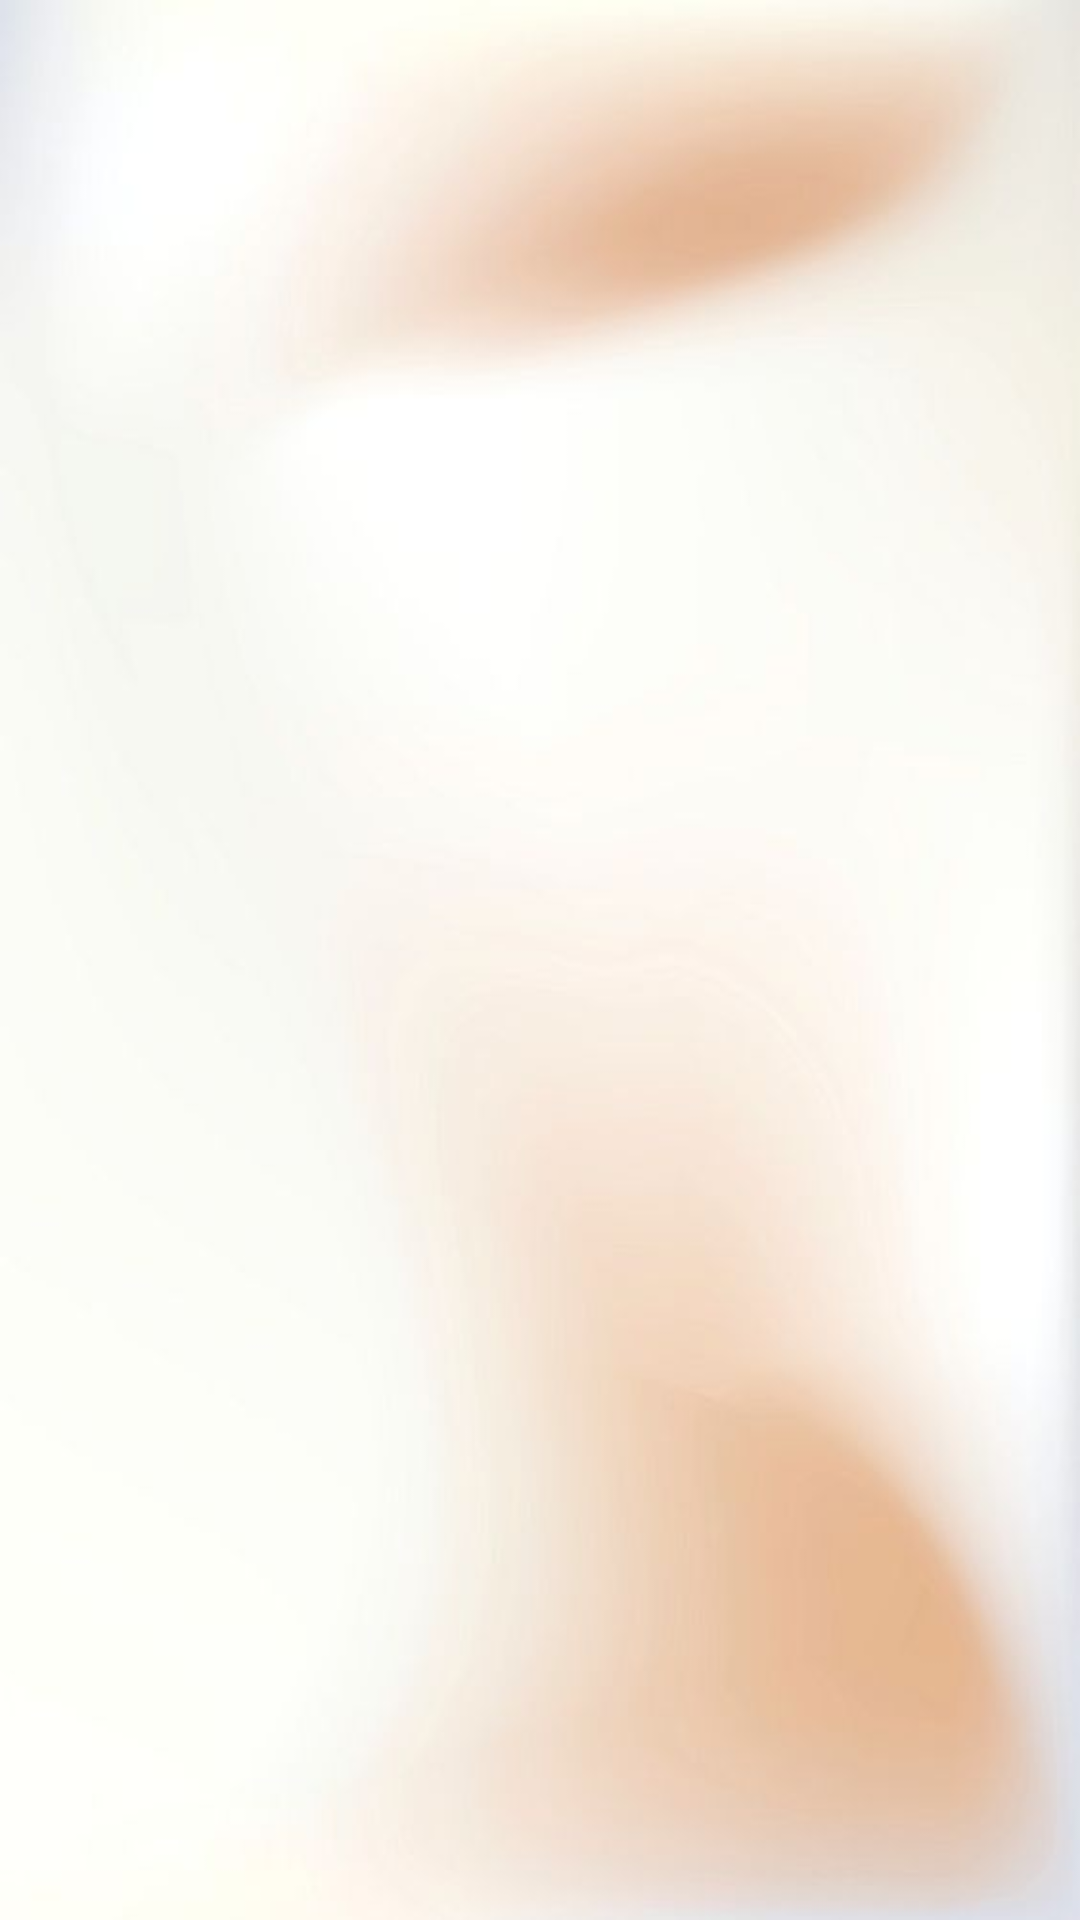

Here is an Android app screen rendered from its layout file. Give the layout XML and the strings, colors and styles it references.
<!-- AndroidManifest.xml: application theme Base.Theme.StoryApp -->
<!-- res/layout/activity_login.xml -->
<?xml version="1.0" encoding="utf-8"?>
<androidx.constraintlayout.widget.ConstraintLayout xmlns:android="http://schemas.android.com/apk/res/android"
    xmlns:app="http://schemas.android.com/apk/res-auto"
    xmlns:tools="http://schemas.android.com/tools"
    android:background="@drawable/img_cover2"
    android:layout_width="match_parent"
    android:layout_height="match_parent"
    android:padding="20dp"
    android:orientation="horizontal"
    tools:context=".ui.login.LoginActivity">

    <ImageView
        android:id="@+id/imageView"
        android:layout_width="213dp"
        android:layout_height="206dp"
        android:layout_marginTop="64dp"
        android:contentDescription="@string/imageLogin"
        app:layout_constraintBottom_toTopOf="@+id/tittleLogin"
        app:layout_constraintEnd_toEndOf="parent"
        app:layout_constraintStart_toStartOf="parent"
        app:layout_constraintTop_toTopOf="parent"
        app:srcCompat="@drawable/img_logo2" />

    <TextView
        android:id="@+id/tittleLogin"
        android:layout_width="wrap_content"
        android:layout_height="wrap_content"
        android:layout_marginBottom="9dp"
        android:alpha="0"
        android:text="@string/titleLogin"
        android:textColor="@color/orange"
        android:textSize="30sp"
        android:textStyle="bold"
        app:layout_constraintBottom_toTopOf="@+id/messageLogin"
        app:layout_constraintEnd_toEndOf="parent"
        app:layout_constraintStart_toStartOf="parent"
        app:layout_constraintTop_toBottomOf="@+id/imageView"
        tools:alpha="100"
        tools:ignore="MissingConstraints" />

    <TextView
        android:id="@+id/messageLogin"
        android:layout_width="wrap_content"
        android:layout_height="wrap_content"
        android:layout_marginTop="8dp"
        android:alpha="0"
        android:text="@string/messageLogin"
        android:textColor="@color/black"
        android:textSize="16sp"
        app:layout_constraintEnd_toEndOf="parent"
        app:layout_constraintStart_toStartOf="parent"
        app:layout_constraintTop_toBottomOf="@+id/tittleLogin"
        tools:alpha="100" />

    <TextView
        android:id="@+id/tv_email"
        android:layout_width="wrap_content"
        android:layout_height="wrap_content"
        android:layout_marginStart="32dp"
        android:layout_marginTop="24dp"
        android:alpha="0"
        android:text="@string/email"
        android:textColor="?attr/textFillColor"
        app:layout_constraintStart_toStartOf="parent"
        app:layout_constraintTop_toBottomOf="@+id/messageLogin"
        tools:alpha="100" />

    <com.google.android.material.textfield.TextInputLayout
        android:id="@+id/emailLayout"
        style="@style/Widget.MaterialComponents.TextInputLayout.OutlinedBox"
        android:layout_width="0dp"
        android:layout_height="wrap_content"
        android:layout_marginStart="32dp"
        android:layout_marginEnd="32dp"
        android:alpha="0"
        app:layout_constraintEnd_toEndOf="parent"
        app:layout_constraintStart_toStartOf="parent"
        app:layout_constraintTop_toBottomOf="@+id/tv_email"
        app:startIconDrawable="@drawable/ic_email"
        tools:alpha="100">

        <com.dicoding.intermediate.mystoryapp.customview.CustomEmail
            android:id="@+id/inputEmail"
            android:layout_width="match_parent"
            android:layout_height="wrap_content"
            android:hint="@string/inputEmail"
            android:ems="10"
            android:inputType="textEmailAddress"
            tools:ignore="SpeakableTextPresentCheck" />
    </com.google.android.material.textfield.TextInputLayout>

    <TextView
        android:id="@+id/tv_password"
        android:layout_width="wrap_content"
        android:layout_height="wrap_content"
        android:layout_marginStart="32dp"
        android:layout_marginTop="8dp"
        android:alpha="0"
        android:text="@string/password"
        android:textColor="?attr/textFillColor"
        app:layout_constraintStart_toStartOf="parent"
        app:layout_constraintTop_toBottomOf="@+id/emailLayout"
        tools:alpha="100" />

    <com.google.android.material.textfield.TextInputLayout
        android:id="@+id/passwordLayout"
        style="@style/Widget.MaterialComponents.TextInputLayout.OutlinedBox"
        android:layout_width="0dp"
        android:layout_height="wrap_content"
        android:layout_marginStart="32dp"
        android:layout_marginEnd="32dp"
        android:alpha="0"
        app:layout_constraintEnd_toEndOf="parent"
        app:layout_constraintStart_toStartOf="parent"
        app:layout_constraintTop_toBottomOf="@+id/tv_password"
        app:startIconDrawable="@drawable/ic_lock"
        tools:alpha="100">

        <com.dicoding.intermediate.mystoryapp.customview.CustomPass
            android:id="@+id/inputPassword"
            android:layout_width="match_parent"
            android:layout_height="wrap_content"
            android:ems="10"
            android:hint="@string/inputPass"
            android:inputType="textPassword"
            tools:ignore="SpeakableTextPresentCheck" />
    </com.google.android.material.textfield.TextInputLayout>

    <CheckBox
        android:id="@+id/showPassword"
        android:layout_width="wrap_content"
        android:layout_height="24dp"
        android:layout_gravity="start"
        android:layout_marginTop="4dp"
        android:text="@string/showPass"
        android:alpha="0"
        android:textSize="14sp"
        app:layout_constraintEnd_toEndOf="parent"
        app:layout_constraintHorizontal_bias="0.125"
        app:layout_constraintStart_toStartOf="parent"
        app:layout_constraintTop_toBottomOf="@+id/passwordLayout"
        tools:alpha="100"
        tools:ignore="TouchTargetSizeCheck" />

    <com.dicoding.intermediate.mystoryapp.customview.CustomButton
        android:id="@+id/loginButton"
        android:enabled="false"
        android:layout_width="match_parent"
        android:layout_height="wrap_content"
        android:layout_marginStart="32dp"
        android:layout_marginTop="32dp"
        android:layout_marginEnd="32dp"
        android:alpha="0"
        android:text="@string/login"
        android:textColor="@color/white"
        app:layout_constraintEnd_toEndOf="parent"
        app:layout_constraintStart_toStartOf="parent"
        app:layout_constraintTop_toBottomOf="@+id/showPassword"
        tools:alpha="100" />

    <TextView
        android:id="@+id/textRegister"
        android:layout_width="wrap_content"
        android:layout_height="wrap_content"
        android:layout_marginTop="8dp"
        android:alpha="0"
        android:text="@string/createAccount"
        android:textColor="@color/orange"
        android:textSize="14sp"
        android:textStyle="bold"
        app:layout_constraintEnd_toEndOf="parent"
        app:layout_constraintHorizontal_bias="0.498"
        app:layout_constraintStart_toStartOf="parent"
        app:layout_constraintTop_toBottomOf="@+id/loginButton"
        tools:alpha="100"/>

    <ProgressBar
        android:id="@+id/progressBar"
        style="?android:attr/progressBarStyle"
        android:layout_width="wrap_content"
        android:layout_height="wrap_content"
        android:layout_gravity="center"
        android:visibility="gone"
        app:layout_constraintBottom_toBottomOf="parent"
        app:layout_constraintEnd_toEndOf="parent"
        app:layout_constraintStart_toStartOf="parent"
        app:layout_constraintTop_toTopOf="parent"
        tools:visibility="visible" />

</androidx.constraintlayout.widget.ConstraintLayout>
<!-- resources referenced by this layout -->
<resources>
  <color name="black">#FF000000</color>
  <color name="orange">#FC7A3F</color>
  <color name="white">#FFFFFFFF</color>
  <!-- drawable img_cover2: jpg bitmap (drawable, 13182 bytes) -->
  <!-- drawable img_logo2: png bitmap (drawable, 45779 bytes) -->
  <string name="createAccount">Create account?</string>
  <string name="email">Email</string>
  <string name="imageLogin">Login page image</string>
  <string name="inputEmail">Enter your email</string>
  <string name="inputPass">Enter your password</string>
  <string name="login">Login</string>
  <string name="messageLogin">Enter your data to continue :)</string>
  <string name="password">Password</string>
  <string name="showPass">Show Password</string>
  <string name="titleLogin">Welcome Back!</string>
  <style name="Base.Theme.StoryApp" parent="Theme.Material3.DayNight.NoActionBar">
          <item name="textFillColor">@color/black</item>
          <item name="colorPrimary">@color/orange</item>
  
      </style>
</resources>
